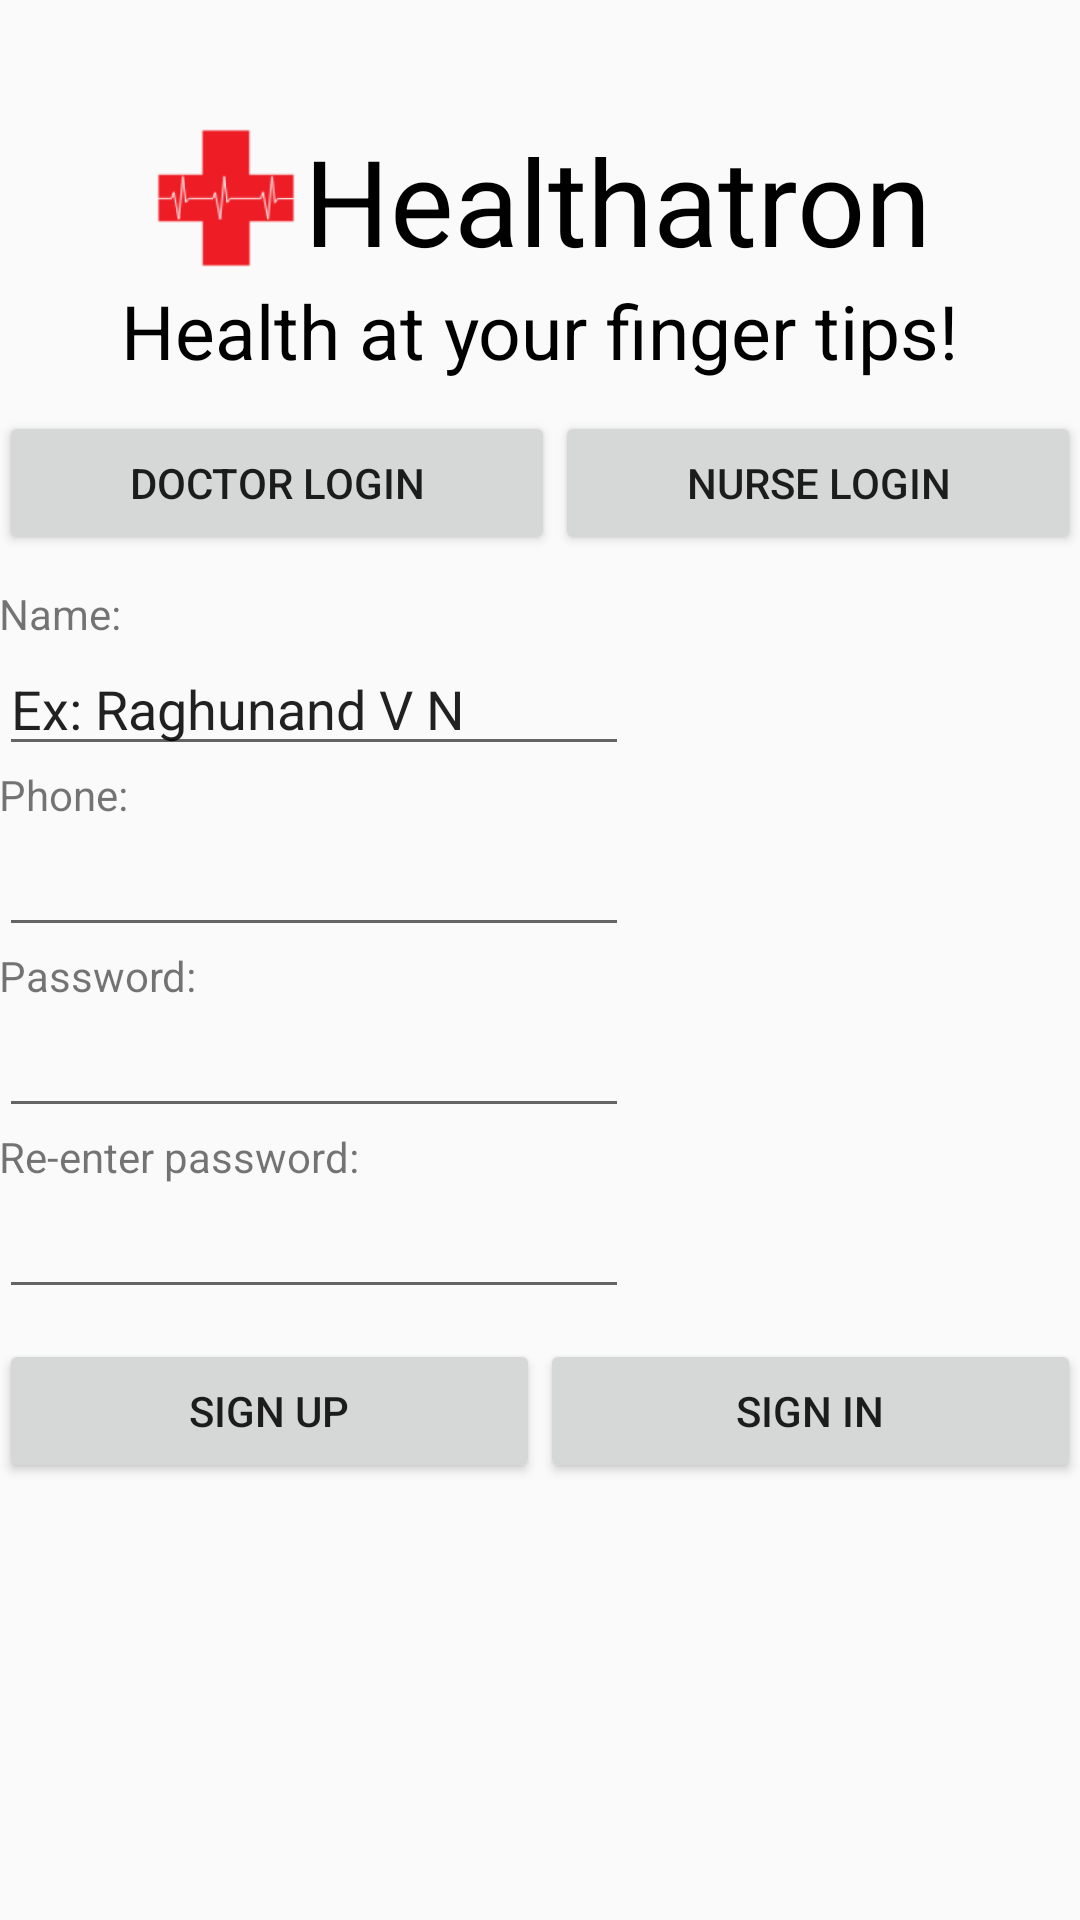

Write the Android layout XML for this screen, with the resource values it uses.
<!-- AndroidManifest.xml: application theme AppTheme -->
<!-- res/layout/activity_signup.xml -->
<RelativeLayout xmlns:android="http://schemas.android.com/apk/res/android"
    xmlns:tools="http://schemas.android.com/tools" android:layout_width="fill_parent"
    android:layout_height="fill_parent" android:paddingLeft="@dimen/activity_horizontal_margin"
    android:paddingRight="@dimen/activity_horizontal_margin"
    android:paddingTop="@dimen/activity_vertical_margin"
    android:paddingBottom="@dimen/activity_vertical_margin" tools:context=".SignupActivity"
    android:orientation="horizontal"
    android:baselineAligned="false">

    <LinearLayout
        android:orientation="horizontal"
        android:layout_width="wrap_content"
        android:layout_height="wrap_content"
        android:layout_gravity="center_horizontal"
        android:layout_alignParentTop="true"
        android:layout_centerHorizontal="true"
        android:layout_marginTop="40dp"
        android:id="@+id/linearLayout">

        <ImageView
            android:layout_width="52dp"
            android:layout_height="52dp"
            android:id="@+id/imageView"
            android:src="@mipmap/ic_launcher" />

        <TextView android:text="Healthatron" android:layout_width="wrap_content"
            android:layout_height="wrap_content"
            android:id="@+id/textView"
            android:layout_below="@+id/textView2"
            android:textSize="40dp"
            android:textColor="#000000" />
    </LinearLayout>

    <TextView
        android:layout_width="wrap_content"
        android:layout_height="wrap_content"
        android:text="Health at your finger tips!"
        android:id="@+id/textView2"
        android:layout_below="@+id/linearLayout"
        android:layout_centerHorizontal="true"
        android:textSize="25dp"
        android:textColor="#000000" />

    <LinearLayout
        android:orientation="horizontal"
        android:layout_width="fill_parent"
        android:layout_height="wrap_content"
        android:layout_below="@+id/textView2"
        android:layout_centerHorizontal="true"
        android:layout_marginTop="10dp"
        android:id="@+id/linearLayout2">

        <Button
            android:layout_width="wrap_content"
            android:layout_height="wrap_content"
            android:text="Doctor login"
            android:id="@+id/button"
            android:layout_weight="1"
            android:onClick="loginButtonClick" />

        <Button
            android:layout_width="wrap_content"
            android:layout_height="wrap_content"
            android:text="Nurse login"
            android:id="@+id/button2"
            android:layout_weight="1"
            android:onClick="loginButtonClick" />

    </LinearLayout>

    <LinearLayout
        android:orientation="vertical"
        android:layout_width="fill_parent"
        android:layout_height="wrap_content"
        android:layout_below="@+id/linearLayout2"
        android:layout_alignParentEnd="true"
        android:layout_marginTop="10dp"
        android:id="@+id/linearLayout3">

        <TextView
            android:layout_width="wrap_content"
            android:layout_height="wrap_content"
            android:text="Name:"
            android:id="@+id/textView3" />

        <EditText
            android:layout_width="wrap_content"
            android:layout_height="wrap_content"
            android:inputType="textPersonName"
            android:text="Ex: Raghunand V N"
            android:ems="10"
            android:id="@+id/editText" />

        <TextView
            android:layout_width="wrap_content"
            android:layout_height="wrap_content"
            android:text="Phone:"
            android:id="@+id/textView4" />

        <EditText
            android:layout_width="wrap_content"
            android:layout_height="wrap_content"
            android:inputType="phone"
            android:ems="10"
            android:id="@+id/editText2" />

        <TextView
            android:layout_width="wrap_content"
            android:layout_height="wrap_content"
            android:text="Password:"
            android:id="@+id/textView5" />

        <EditText
            android:layout_width="wrap_content"
            android:layout_height="wrap_content"
            android:inputType="textPassword"
            android:ems="10"
            android:id="@+id/editText3"
            android:password="true" />

        <TextView
            android:layout_width="wrap_content"
            android:layout_height="wrap_content"
            android:text="Re-enter password:"
            android:id="@+id/textView6" />

        <EditText
            android:layout_width="wrap_content"
            android:layout_height="wrap_content"
            android:inputType="textPassword"
            android:ems="10"
            android:id="@+id/editText4" />

    </LinearLayout>

    <LinearLayout
        android:orientation="horizontal"
        android:layout_width="fill_parent"
        android:layout_height="wrap_content"
        android:layout_below="@+id/linearLayout3"
        android:layout_centerHorizontal="true"
        android:layout_marginTop="10dp"
        android:id="@+id/linearLayout4">

        <Button
            android:layout_width="wrap_content"
            android:layout_height="wrap_content"
            android:text="Sign Up"
            android:id="@+id/button3"
            android:layout_weight="1"
            android:onClick="signUpButtonClick"/>

        <Button
            android:layout_width="wrap_content"
            android:layout_height="wrap_content"
            android:text="Sign In"
            android:id="@+id/button4"
            android:layout_weight="1"
            android:onClick="signInButtonClick"/>
    </LinearLayout>

</RelativeLayout>
<!-- resources referenced by this layout -->
<resources>
  <!-- mipmap ic_launcher: png bitmap (mipmap-hdpi, 1413 bytes) -->
  <style name="AppTheme" parent="Theme.AppCompat.Light.DarkActionBar">
          
      </style>
</resources>
